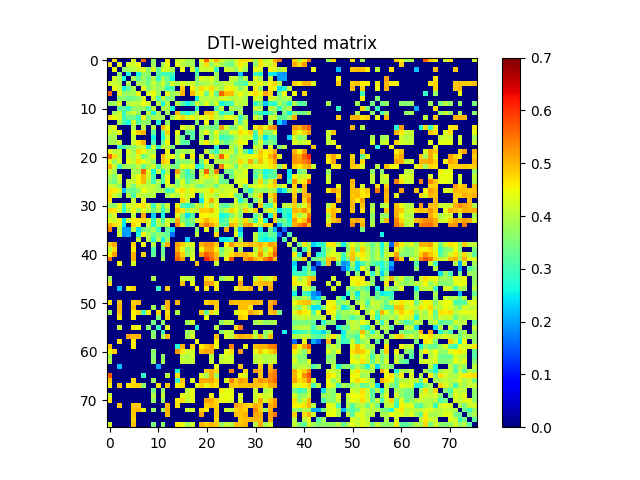

Source data for this figure (header and first rows):
0.000000000000000000e+00, 4.666640622338992794e-01, 0.000000000000000000e+00, 0.000000000000000000e+00, 0.000000000000000000e+00, 4.294419413902839100e-01, 0.000000000000000000e+00, 5.642847751893046437e-01, 0.000000000000000000e+00, 3.703505195188880883e-01, 0.000000000000000000e+00, 0.000000000000000000e+00, 4.674927428167903742e-01, 0.000000000000000000e+00, 4.173582262077152882e-01, 4.227302069817311936e-01, 3.795477561915778231e-01, 3.863090128711079152e-01, 0.000000000000000000e+00, 4.421046084796952935e-01, 5.615502717136470201e-01, 4.377973999732475141e-01, 5.026908945740594659e-01, 4.226431995728677782e-01
4.666640622338992794e-01, 0.000000000000000000e+00, 4.467868242301770154e-01, 0.000000000000000000e+00, 4.227435080079824936e-01, 4.140387561714117259e-01, 4.471168061071508770e-01, 0.000000000000000000e+00, 0.000000000000000000e+00, 3.822335109737475811e-01, 0.000000000000000000e+00, 3.811369161924630933e-01, 4.436081059265625792e-01, 0.000000000000000000e+00, 4.380851819653702739e-01, 4.004474384265979126e-01, 3.866327240040274837e-01, 3.872470425903615787e-01, 0.000000000000000000e+00, 4.088410510964303746e-01, 4.729692137847039124e-01, 3.705677098800193026e-01, 4.205616219475740158e-01, 3.858353886986319869e-01
0.000000000000000000e+00, 4.467868242301770154e-01, 0.000000000000000000e+00, 3.740087869031875067e-01, 3.855133729168946921e-01, 3.999998818329610906e-01, 4.150097317487718152e-01, 4.306472588788867739e-01, 3.620885946657049770e-01, 4.272475571750479761e-01, 3.242874638874945203e-01, 4.185528136738758120e-01, 4.222097885802224004e-01, 3.866083833672970815e-01, 0.000000000000000000e+00, 4.463263211156706101e-01, 0.000000000000000000e+00, 4.263333766815298742e-01, 2.883062643123778246e-01, 4.173626806451596893e-01, 4.094274291613351768e-01, 4.267878156950988267e-01, 2.876128796874096172e-01, 0.000000000000000000e+00
0.000000000000000000e+00, 0.000000000000000000e+00, 3.740087869031875067e-01, 0.000000000000000000e+00, 2.649754884802492105e-01, 0.000000000000000000e+00, 2.599135176304335215e-01, 3.691966642689045730e-01, 3.665606957515997189e-01, 0.000000000000000000e+00, 3.235640904385080896e-01, 2.926326849520768936e-01, 2.976197628160228148e-01, 3.044814810377847736e-01, 0.000000000000000000e+00, 0.000000000000000000e+00, 0.000000000000000000e+00, 0.000000000000000000e+00, 3.125533557969140119e-01, 0.000000000000000000e+00, 0.000000000000000000e+00, 0.000000000000000000e+00, 3.816523757912275161e-01, 0.000000000000000000e+00
0.000000000000000000e+00, 4.227435080079824936e-01, 3.855133729168946921e-01, 2.649754884802492105e-01, 0.000000000000000000e+00, 3.888493914169605103e-01, 3.191307044407502014e-01, 3.755444478986652013e-01, 3.340836525654701239e-01, 3.957908287390989877e-01, 2.878219021162097824e-01, 3.885464739871082873e-01, 3.377717065767636972e-01, 2.674534561010721845e-01, 0.000000000000000000e+00, 0.000000000000000000e+00, 0.000000000000000000e+00, 0.000000000000000000e+00, 3.587300701123670166e-01, 4.354273748399232202e-01, 4.144572092025944898e-01, 4.368249182838258027e-01, 3.784656527121206260e-01, 0.000000000000000000e+00
4.294419413902839100e-01, 4.140387561714117259e-01, 3.999998818329610906e-01, 0.000000000000000000e+00, 3.888493914169605103e-01, 0.000000000000000000e+00, 3.890874330322575125e-01, 3.820960873340715214e-01, 3.438382934258151780e-01, 4.111425045327953276e-01, 3.639325006160252785e-01, 4.192164995299119123e-01, 3.401250853047346756e-01, 4.218790526079919112e-01, 3.899404945695313929e-01, 4.353756322763668862e-01, 4.020740078938873086e-01, 4.217116528193359803e-01, 3.676984952618246871e-01, 3.807655949640125215e-01, 3.911849247178963984e-01, 4.075976819594224199e-01, 3.702864921080851190e-01, 3.911999901454543127e-01
0.000000000000000000e+00, 4.471168061071508770e-01, 4.150097317487718152e-01, 2.599135176304335215e-01, 3.191307044407502014e-01, 3.890874330322575125e-01, 0.000000000000000000e+00, 4.422634660688580799e-01, 3.622115112573103812e-01, 4.045443888071317828e-01, 3.722390501110293126e-01, 3.759300165821102824e-01, 2.904972119308162903e-01, 3.144495588258282015e-01, 0.000000000000000000e+00, 4.884635107504621820e-01, 0.000000000000000000e+00, 4.627632327448316096e-01, 4.008660792056839006e-01, 4.757008028868882077e-01, 4.390819954826324922e-01, 4.727617992329065100e-01, 4.099085942217766121e-01, 3.852814143285154813e-01
5.642847751893046437e-01, 0.000000000000000000e+00, 4.306472588788867739e-01, 3.691966642689045730e-01, 3.755444478986652013e-01, 3.820960873340715214e-01, 4.422634660688580799e-01, 0.000000000000000000e+00, 4.250139265449590087e-01, 4.464267235011857848e-01, 3.748305076584683149e-01, 0.000000000000000000e+00, 4.440219777588533256e-01, 3.728215493744594933e-01, 4.000532170611825200e-01, 5.054747920482964840e-01, 0.000000000000000000e+00, 5.007203392448059676e-01, 4.229556249433953918e-01, 4.470247386745432872e-01, 3.360234127021617945e-01, 4.440052637229490728e-01, 3.307016052957142960e-01, 5.615471932039848291e-01
0.000000000000000000e+00, 0.000000000000000000e+00, 3.620885946657049770e-01, 3.665606957515997189e-01, 3.340836525654701239e-01, 3.438382934258151780e-01, 3.622115112573103812e-01, 4.250139265449590087e-01, 0.000000000000000000e+00, 4.221579220211320038e-01, 3.104651257487929805e-01, 4.064757553103264254e-01, 3.468031056324237249e-01, 3.628932351180643168e-01, 0.000000000000000000e+00, 0.000000000000000000e+00, 0.000000000000000000e+00, 0.000000000000000000e+00, 2.551978789435158101e-01, 4.025413760892240789e-01, 3.912039602408762251e-01, 4.085575593727893140e-01, 3.871277385877324173e-01, 4.267465617673965039e-01
3.703505195188880883e-01, 3.822335109737475811e-01, 4.272475571750479761e-01, 0.000000000000000000e+00, 3.957908287390989877e-01, 4.111425045327953276e-01, 4.045443888071317828e-01, 4.464267235011857848e-01, 4.221579220211320038e-01, 0.000000000000000000e+00, 4.041269776842155159e-01, 2.601289780491227166e-01, 3.969702807507630160e-01, 0.000000000000000000e+00, 4.009235798301715170e-01, 3.207695215806007916e-01, 2.573316382662844126e-01, 3.103773703197045819e-01, 4.190997073380731130e-01, 3.817790074394233901e-01, 4.352435431767430751e-01, 3.671801120315723033e-01, 4.223278024930828822e-01, 2.607262503567143175e-01
0.000000000000000000e+00, 0.000000000000000000e+00, 3.242874638874945203e-01, 3.235640904385080896e-01, 2.878219021162097824e-01, 3.639325006160252785e-01, 3.722390501110293126e-01, 3.748305076584683149e-01, 3.104651257487929805e-01, 4.041269776842155159e-01, 0.000000000000000000e+00, 3.908405639125718256e-01, 3.895021258464215763e-01, 2.723362493491188752e-01, 0.000000000000000000e+00, 0.000000000000000000e+00, 0.000000000000000000e+00, 0.000000000000000000e+00, 2.813955720283000117e-01, 0.000000000000000000e+00, 0.000000000000000000e+00, 0.000000000000000000e+00, 3.166139880054780198e-01, 4.088027149762997192e-01
0.000000000000000000e+00, 3.811369161924630933e-01, 4.185528136738758120e-01, 2.926326849520768936e-01, 3.885464739871082873e-01, 4.192164995299119123e-01, 3.759300165821102824e-01, 0.000000000000000000e+00, 4.064757553103264254e-01, 2.601289780491227166e-01, 3.908405639125718256e-01, 0.000000000000000000e+00, 3.787570819677549272e-01, 0.000000000000000000e+00, 4.964083507177061150e-01, 3.084265660423693989e-01, 2.706171746713109116e-01, 3.234243680236434937e-01, 4.088650239986230117e-01, 0.000000000000000000e+00, 4.946958829426156834e-01, 4.884915019361104060e-01, 4.081647694110869806e-01, 2.771594927185510038e-01
4.674927428167903742e-01, 4.436081059265625792e-01, 4.222097885802224004e-01, 2.976197628160228148e-01, 3.377717065767636972e-01, 3.401250853047346756e-01, 2.904972119308162903e-01, 4.440219777588533256e-01, 3.468031056324237249e-01, 3.969702807507630160e-01, 3.895021258464215763e-01, 3.787570819677549272e-01, 0.000000000000000000e+00, 3.727252540942266879e-01, 4.408480823040009100e-01, 4.780346801845061777e-01, 4.200303047000318868e-01, 4.562274068957670181e-01, 4.037187511646447846e-01, 4.463551884216477861e-01, 4.315389256168610244e-01, 4.689656375411556111e-01, 4.097981389036273736e-01, 3.937152022901385107e-01
0.000000000000000000e+00, 0.000000000000000000e+00, 3.866083833672970815e-01, 3.044814810377847736e-01, 2.674534561010721845e-01, 4.218790526079919112e-01, 3.144495588258282015e-01, 3.728215493744594933e-01, 3.628932351180643168e-01, 0.000000000000000000e+00, 2.723362493491188752e-01, 0.000000000000000000e+00, 3.727252540942266879e-01, 0.000000000000000000e+00, 0.000000000000000000e+00, 0.000000000000000000e+00, 0.000000000000000000e+00, 0.000000000000000000e+00, 3.561870749236890066e-01, 0.000000000000000000e+00, 4.476688599695605175e-01, 0.000000000000000000e+00, 3.531322161625051193e-01, 0.000000000000000000e+00
4.173582262077152882e-01, 4.380851819653702739e-01, 0.000000000000000000e+00, 0.000000000000000000e+00, 0.000000000000000000e+00, 3.899404945695313929e-01, 0.000000000000000000e+00, 4.000532170611825200e-01, 0.000000000000000000e+00, 4.009235798301715170e-01, 0.000000000000000000e+00, 4.964083507177061150e-01, 4.408480823040009100e-01, 0.000000000000000000e+00, 0.000000000000000000e+00, 4.416668805155212763e-01, 4.034154400099391191e-01, 4.225306488580787834e-01, 0.000000000000000000e+00, 3.564803274263613764e-01, 3.715579197630238806e-01, 3.433739630142175758e-01, 3.370646647194089907e-01, 5.182408147340129556e-01
4.227302069817311936e-01, 4.004474384265979126e-01, 4.463263211156706101e-01, 0.000000000000000000e+00, 0.000000000000000000e+00, 4.353756322763668862e-01, 4.884635107504621820e-01, 5.054747920482964840e-01, 0.000000000000000000e+00, 3.207695215806007916e-01, 0.000000000000000000e+00, 3.084265660423693989e-01, 4.780346801845061777e-01, 0.000000000000000000e+00, 4.416668805155212763e-01, 0.000000000000000000e+00, 3.351050934798864844e-01, 3.179798588700333273e-01, 0.000000000000000000e+00, 3.905399529262398861e-01, 4.504109675675093127e-01, 3.618054658037460070e-01, 4.450236884547850158e-01, 3.650334385911804813e-01
3.795477561915778231e-01, 3.866327240040274837e-01, 0.000000000000000000e+00, 0.000000000000000000e+00, 0.000000000000000000e+00, 4.020740078938873086e-01, 0.000000000000000000e+00, 0.000000000000000000e+00, 0.000000000000000000e+00, 2.573316382662844126e-01, 0.000000000000000000e+00, 2.706171746713109116e-01, 4.200303047000318868e-01, 0.000000000000000000e+00, 4.034154400099391191e-01, 3.351050934798864844e-01, 0.000000000000000000e+00, 3.147596491776207261e-01, 0.000000000000000000e+00, 3.824731240530124809e-01, 0.000000000000000000e+00, 3.663943946930596773e-01, 4.146727397698394824e-01, 2.907262725971849759e-01
3.863090128711079152e-01, 3.872470425903615787e-01, 4.263333766815298742e-01, 0.000000000000000000e+00, 0.000000000000000000e+00, 4.217116528193359803e-01, 4.627632327448316096e-01, 5.007203392448059676e-01, 0.000000000000000000e+00, 3.103773703197045819e-01, 0.000000000000000000e+00, 3.234243680236434937e-01, 4.562274068957670181e-01, 0.000000000000000000e+00, 4.225306488580787834e-01, 3.179798588700333273e-01, 3.147596491776207261e-01, 0.000000000000000000e+00, 0.000000000000000000e+00, 4.132620268610818770e-01, 4.585769801173050220e-01, 3.950932930795180154e-01, 4.457943528177414905e-01, 3.610529738843267777e-01
0.000000000000000000e+00, 0.000000000000000000e+00, 2.883062643123778246e-01, 3.125533557969140119e-01, 3.587300701123670166e-01, 3.676984952618246871e-01, 4.008660792056839006e-01, 4.229556249433953918e-01, 2.551978789435158101e-01, 4.190997073380731130e-01, 2.813955720283000117e-01, 4.088650239986230117e-01, 4.037187511646447846e-01, 3.561870749236890066e-01, 0.000000000000000000e+00, 0.000000000000000000e+00, 0.000000000000000000e+00, 0.000000000000000000e+00, 0.000000000000000000e+00, 0.000000000000000000e+00, 0.000000000000000000e+00, 0.000000000000000000e+00, 2.738174052640218736e-01, 0.000000000000000000e+00
4.421046084796952935e-01, 4.088410510964303746e-01, 4.173626806451596893e-01, 0.000000000000000000e+00, 4.354273748399232202e-01, 3.807655949640125215e-01, 4.757008028868882077e-01, 4.470247386745432872e-01, 4.025413760892240789e-01, 3.817790074394233901e-01, 0.000000000000000000e+00, 0.000000000000000000e+00, 4.463551884216477861e-01, 0.000000000000000000e+00, 3.564803274263613764e-01, 3.905399529262398861e-01, 3.824731240530124809e-01, 4.132620268610818770e-01, 0.000000000000000000e+00, 0.000000000000000000e+00, 4.106330306660644913e-01, 3.404823498500444967e-01, 2.889871261387945145e-01, 4.013295762372675046e-01
5.615502717136470201e-01, 4.729692137847039124e-01, 4.094274291613351768e-01, 0.000000000000000000e+00, 4.144572092025944898e-01, 3.911849247178963984e-01, 4.390819954826324922e-01, 3.360234127021617945e-01, 3.912039602408762251e-01, 4.352435431767430751e-01, 0.000000000000000000e+00, 4.946958829426156834e-01, 4.315389256168610244e-01, 4.476688599695605175e-01, 3.715579197630238806e-01, 4.504109675675093127e-01, 0.000000000000000000e+00, 4.585769801173050220e-01, 0.000000000000000000e+00, 4.106330306660644913e-01, 0.000000000000000000e+00, 4.552694136163932259e-01, 3.960805807256262967e-01, 5.648442039977765727e-01
4.377973999732475141e-01, 3.705677098800193026e-01, 4.267878156950988267e-01, 0.000000000000000000e+00, 4.368249182838258027e-01, 4.075976819594224199e-01, 4.727617992329065100e-01, 4.440052637229490728e-01, 4.085575593727893140e-01, 3.671801120315723033e-01, 0.000000000000000000e+00, 4.884915019361104060e-01, 4.689656375411556111e-01, 0.000000000000000000e+00, 3.433739630142175758e-01, 3.618054658037460070e-01, 3.663943946930596773e-01, 3.950932930795180154e-01, 0.000000000000000000e+00, 3.404823498500444967e-01, 4.552694136163932259e-01, 0.000000000000000000e+00, 3.986686531236153241e-01, 3.853399725799698250e-01
5.026908945740594659e-01, 4.205616219475740158e-01, 2.876128796874096172e-01, 3.816523757912275161e-01, 3.784656527121206260e-01, 3.702864921080851190e-01, 4.099085942217766121e-01, 3.307016052957142960e-01, 3.871277385877324173e-01, 4.223278024930828822e-01, 3.166139880054780198e-01, 4.081647694110869806e-01, 4.097981389036273736e-01, 3.531322161625051193e-01, 3.370646647194089907e-01, 4.450236884547850158e-01, 4.146727397698394824e-01, 4.457943528177414905e-01, 2.738174052640218736e-01, 2.889871261387945145e-01, 3.960805807256262967e-01, 3.986686531236153241e-01, 0.000000000000000000e+00, 5.455849313812344281e-01
4.226431995728677782e-01, 3.858353886986319869e-01, 0.000000000000000000e+00, 0.000000000000000000e+00, 0.000000000000000000e+00, 3.911999901454543127e-01, 3.852814143285154813e-01, 5.615471932039848291e-01, 4.267465617673965039e-01, 2.607262503567143175e-01, 4.088027149762997192e-01, 2.771594927185510038e-01, 3.937152022901385107e-01, 0.000000000000000000e+00, 5.182408147340129556e-01, 3.650334385911804813e-01, 2.907262725971849759e-01, 3.610529738843267777e-01, 0.000000000000000000e+00, 4.013295762372675046e-01, 5.648442039977765727e-01, 3.853399725799698250e-01, 5.455849313812344281e-01, 0.000000000000000000e+00
3.885430397339392217e-01, 3.527432602757684110e-01, 4.223875763367174740e-01, 0.000000000000000000e+00, 0.000000000000000000e+00, 4.139269899391980756e-01, 4.460456071368619213e-01, 4.982909720654309926e-01, 4.221335857564362803e-01, 2.989740901659380112e-01, 0.000000000000000000e+00, 3.264761922126970251e-01, 4.373472540538935749e-01, 0.000000000000000000e+00, 4.227376183560557776e-01, 3.595061442515666839e-01, 3.042865039355968082e-01, 3.270560787282569271e-01, 0.000000000000000000e+00, 4.095093136061535022e-01, 4.608476124898024939e-01, 3.978542872191068169e-01, 4.339135754426933222e-01, 3.476218630123524833e-01
3.658666152056683218e-01, 3.365576879529728060e-01, 4.075654787087210074e-01, 0.000000000000000000e+00, 4.113189161120072157e-01, 4.103946457676675985e-01, 4.556874337913526807e-01, 4.962026323970258890e-01, 3.990280300475704811e-01, 3.031392523668243189e-01, 3.951487130450616059e-01, 3.096449042629426107e-01, 4.459960426738072137e-01, 0.000000000000000000e+00, 3.523369284818184122e-01, 4.266804668273939116e-01, 3.258998208568398836e-01, 3.726649512896232919e-01, 3.985473513603209894e-01, 4.235226485047304812e-01, 3.730959566424273954e-01, 3.820949277641841890e-01, 4.148532892576787257e-01, 3.302544985415449830e-01
4.187095603783289044e-01, 4.125971047609707787e-01, 3.670839015957805263e-01, 0.000000000000000000e+00, 4.089020544807540070e-01, 3.495073646369782905e-01, 4.246862024498888055e-01, 4.102979070700121800e-01, 3.993735070111841257e-01, 4.117647484500381871e-01, 3.773435127935457767e-01, 0.000000000000000000e+00, 4.129110269764845742e-01, 4.154989009048747906e-01, 3.615699487791603217e-01, 4.234042042575085207e-01, 3.885342788336059727e-01, 4.150232528535121035e-01, 3.563961193777994141e-01, 3.372431387911217771e-01, 3.830283485049256753e-01, 3.959231107844227160e-01, 3.336999896972078772e-01, 4.144073878858349769e-01
4.681573698677715112e-01, 4.610429585558026844e-01, 4.342506423818079941e-01, 2.234922331604820012e-01, 3.379195683021158914e-01, 3.312751206516317826e-01, 3.632826466411968047e-01, 4.485759928542564223e-01, 4.151819508554538962e-01, 4.046674359009356237e-01, 3.824122938841825747e-01, 3.854758235629023866e-01, 2.972518212595161025e-01, 3.198070908442938731e-01, 4.450876195752990205e-01, 4.715686838128506086e-01, 4.254667444127497866e-01, 4.555273858941806808e-01, 4.148188899435957255e-01, 4.211183299845349115e-01, 4.245321652403200030e-01, 4.734902292258869050e-01, 4.245386480970744780e-01, 4.008255933855686126e-01
4.752190328896150895e-01, 4.203633123564656793e-01, 3.799125375912335012e-01, 0.000000000000000000e+00, 4.011008536847113226e-01, 3.045190108145360841e-01, 4.140352520409428250e-01, 3.992975627810548267e-01, 3.862776537872159022e-01, 4.003999699363217091e-01, 0.000000000000000000e+00, 0.000000000000000000e+00, 3.796435136648131925e-01, 4.139761715739543879e-01, 3.916020756997379837e-01, 4.464486077147981069e-01, 4.102888274618118891e-01, 4.392902084837408960e-01, 0.000000000000000000e+00, 3.330469733649197850e-01, 4.302447008306731768e-01, 4.219838404428172818e-01, 3.817109387627264927e-01, 4.369269861629783147e-01
4.654142266920586746e-01, 0.000000000000000000e+00, 0.000000000000000000e+00, 0.000000000000000000e+00, 0.000000000000000000e+00, 4.210076157239009964e-01, 0.000000000000000000e+00, 4.473389668492406823e-01, 0.000000000000000000e+00, 0.000000000000000000e+00, 0.000000000000000000e+00, 0.000000000000000000e+00, 0.000000000000000000e+00, 0.000000000000000000e+00, 0.000000000000000000e+00, 4.813124985813228007e-01, 4.197274963418329841e-01, 0.000000000000000000e+00, 0.000000000000000000e+00, 2.483957277884983050e-01, 4.383453160176317143e-01, 5.099856404067634186e-01, 4.257520633813711153e-01, 0.000000000000000000e+00
3.781506188146003256e-01, 3.689834704491218864e-01, 4.462554426608317248e-01, 3.010582721297950237e-01, 4.318771372604136016e-01, 4.233581576625147780e-01, 4.552159621963677849e-01, 4.690871092095186268e-01, 4.273667281767155046e-01, 2.927446960081878102e-01, 4.109869415732749220e-01, 3.239714769961596907e-01, 4.201202296736266106e-01, 0.000000000000000000e+00, 4.548693986420311863e-01, 3.139124288713757149e-01, 2.838344519711715197e-01, 3.302551904646058856e-01, 4.167943863713078900e-01, 3.865628379066338161e-01, 4.555827379539610922e-01, 3.868136594011494789e-01, 4.415466390703939870e-01, 3.360164288088000051e-01
4.734020350368525198e-01, 4.648810803116651957e-01, 4.236542589303469164e-01, 2.785587148041862027e-01, 3.918291232562767790e-01, 4.517702851441067202e-01, 3.826956140922546101e-01, 4.425223857486201839e-01, 4.056489664961041020e-01, 3.407477552474895144e-01, 3.954800423723778824e-01, 2.936318479512747270e-01, 3.774142918825296178e-01, 0.000000000000000000e+00, 4.909758770172774067e-01, 4.650846650674920202e-01, 3.831684723091984823e-01, 4.222107144763260766e-01, 4.035086039738113861e-01, 4.848779890601350173e-01, 4.828934637146732878e-01, 4.995787848307802204e-01, 4.335020270482284888e-01, 3.565503013061689930e-01
3.937971369754629802e-01, 4.287904057285816806e-01, 0.000000000000000000e+00, 0.000000000000000000e+00, 0.000000000000000000e+00, 4.050657608132757215e-01, 0.000000000000000000e+00, 5.159267652204485577e-01, 0.000000000000000000e+00, 2.280955826953516008e-01, 0.000000000000000000e+00, 2.678939970700223161e-01, 0.000000000000000000e+00, 0.000000000000000000e+00, 4.397550205159312942e-01, 3.608964938132849798e-01, 2.413739218542884091e-01, 3.154990940357668139e-01, 0.000000000000000000e+00, 4.563070726738981953e-01, 4.526877414461086269e-01, 4.356806211982470201e-01, 4.362658285289324755e-01, 2.630780047110380937e-01
4.311294152780654754e-01, 4.141010594654763177e-01, 4.517534126272463868e-01, 2.528906001637836742e-01, 4.182452745837729191e-01, 4.571278254247139738e-01, 4.624402288761518265e-01, 4.771636870522882878e-01, 4.312852279323416971e-01, 2.886031399307780743e-01, 4.073922496621996125e-01, 3.095206327495468868e-01, 4.169016315675346251e-01, 3.714394589442038264e-01, 5.116588307412145431e-01, 3.634167042946169768e-01, 3.177477142751203854e-01, 3.560811862188463794e-01, 4.294182481736805168e-01, 4.666097686260862742e-01, 5.037444439490659231e-01, 4.717263729542398032e-01, 4.601319296635494882e-01, 2.930982820456589089e-01
5.069006036579548624e-01, 4.744474902824041274e-01, 4.319804081323461165e-01, 2.434734266745471887e-01, 0.000000000000000000e+00, 4.769813001910370165e-01, 4.463176574455393064e-01, 0.000000000000000000e+00, 4.152649495846105210e-01, 2.751701117608965075e-01, 3.864651212389009216e-01, 3.679791434626967228e-01, 4.169717022616286073e-01, 0.000000000000000000e+00, 5.383614546758559438e-01, 4.338933196976035855e-01, 3.124738391123029757e-01, 3.300756971016284846e-01, 0.000000000000000000e+00, 5.043854282894402186e-01, 5.478520943105789076e-01, 5.176106183616207002e-01, 4.735431814934802919e-01, 3.379132538259930207e-01
5.406330549942508501e-01, 0.000000000000000000e+00, 3.972253060894542220e-01, 1.978385342418816084e-01, 1.948756095877288985e-01, 4.032069882271400729e-01, 2.429853879334356870e-01, 3.432506589931944019e-01, 3.625370457101175226e-01, 3.902042046991203161e-01, 2.914952722336544011e-01, 0.000000000000000000e+00, 3.273159482377446250e-01, 2.365921899580870069e-01, 0.000000000000000000e+00, 0.000000000000000000e+00, 0.000000000000000000e+00, 0.000000000000000000e+00, 3.552514827107722817e-01, 0.000000000000000000e+00, 4.380517980635529884e-01, 0.000000000000000000e+00, 3.590425313917637862e-01, 0.000000000000000000e+00
0.000000000000000000e+00, 0.000000000000000000e+00, 4.198424890989594926e-01, 1.890849638759450058e-01, 2.010988996768708070e-01, 0.000000000000000000e+00, 2.752040301579052883e-01, 4.522235817549654091e-01, 3.907485836063727125e-01, 3.379782913266298761e-01, 3.656382026842401878e-01, 3.447593147587216800e-01, 3.276943775259327785e-01, 1.641767566589545924e-01, 0.000000000000000000e+00, 0.000000000000000000e+00, 0.000000000000000000e+00, 0.000000000000000000e+00, 4.068378148956623974e-01, 0.000000000000000000e+00, 0.000000000000000000e+00, 0.000000000000000000e+00, 4.690596759319304865e-01, 0.000000000000000000e+00
0.000000000000000000e+00, 0.000000000000000000e+00, 0.000000000000000000e+00, 0.000000000000000000e+00, 0.000000000000000000e+00, 0.000000000000000000e+00, 4.084588068131662086e-01, 0.000000000000000000e+00, 3.972116803081531811e-01, 2.795655023416109275e-01, 3.944515288646041062e-01, 2.572561496493883104e-01, 3.734299544558856154e-01, 0.000000000000000000e+00, 0.000000000000000000e+00, 0.000000000000000000e+00, 2.301438377592243123e-01, 0.000000000000000000e+00, 0.000000000000000000e+00, 0.000000000000000000e+00, 0.000000000000000000e+00, 0.000000000000000000e+00, 0.000000000000000000e+00, 2.508577264296352749e-01
4.781052340499484798e-01, 5.107797384262084961e-01, 0.000000000000000000e+00, 0.000000000000000000e+00, 0.000000000000000000e+00, 4.799394721896383942e-01, 0.000000000000000000e+00, 4.510813035040890928e-01, 0.000000000000000000e+00, 3.982191353169127201e-01, 0.000000000000000000e+00, 3.639531200930001265e-01, 5.067595590772588920e-01, 0.000000000000000000e+00, 5.191010653117816842e-01, 4.811203579570544897e-01, 4.162623519243999204e-01, 4.306309777573725794e-01, 0.000000000000000000e+00, 5.028021955841962543e-01, 5.266762342766863059e-01, 5.274105944311843208e-01, 4.770954088416056726e-01, 0.000000000000000000e+00
4.034036956663886175e-01, 4.700598757110995840e-01, 0.000000000000000000e+00, 0.000000000000000000e+00, 0.000000000000000000e+00, 4.571523446013117109e-01, 0.000000000000000000e+00, 0.000000000000000000e+00, 0.000000000000000000e+00, 3.104143569238891898e-01, 0.000000000000000000e+00, 3.287237843824141748e-01, 0.000000000000000000e+00, 0.000000000000000000e+00, 5.018036315549277981e-01, 4.370511570643367261e-01, 3.538877653071847984e-01, 3.995833920553594765e-01, 0.000000000000000000e+00, 4.469392895208377792e-01, 5.123692437198361649e-01, 5.181967223863105376e-01, 4.608848488107968877e-01, 3.372191785431178923e-01
4.550110394277110948e-01, 5.216419213609877481e-01, 0.000000000000000000e+00, 0.000000000000000000e+00, 0.000000000000000000e+00, 5.034503175665979713e-01, 0.000000000000000000e+00, 4.784658826118305952e-01, 0.000000000000000000e+00, 3.273819254852490812e-01, 0.000000000000000000e+00, 3.461691116386252931e-01, 0.000000000000000000e+00, 0.000000000000000000e+00, 5.410140482342919999e-01, 4.812300838359777067e-01, 3.723403341352420903e-01, 4.171013045441026024e-01, 0.000000000000000000e+00, 5.200837128575188650e-01, 5.672209580478319024e-01, 5.438535653446853191e-01, 4.962388703455611894e-01, 3.698295275554143169e-01
5.456972179358857700e-01, 0.000000000000000000e+00, 0.000000000000000000e+00, 0.000000000000000000e+00, 0.000000000000000000e+00, 5.045542863162683078e-01, 0.000000000000000000e+00, 0.000000000000000000e+00, 0.000000000000000000e+00, 0.000000000000000000e+00, 0.000000000000000000e+00, 3.870317258394678772e-01, 0.000000000000000000e+00, 0.000000000000000000e+00, 5.656464651499073515e-01, 5.154114837013140660e-01, 0.000000000000000000e+00, 4.398718453199608192e-01, 0.000000000000000000e+00, 0.000000000000000000e+00, 6.073690049274639291e-01, 5.630376689818135105e-01, 5.104897054226806841e-01, 0.000000000000000000e+00
0.000000000000000000e+00, 0.000000000000000000e+00, 4.509231423711214104e-01, 0.000000000000000000e+00, 0.000000000000000000e+00, 4.295353630668358735e-01, 0.000000000000000000e+00, 0.000000000000000000e+00, 0.000000000000000000e+00, 0.000000000000000000e+00, 0.000000000000000000e+00, 0.000000000000000000e+00, 0.000000000000000000e+00, 0.000000000000000000e+00, 0.000000000000000000e+00, 0.000000000000000000e+00, 0.000000000000000000e+00, 0.000000000000000000e+00, 4.844235333032204105e-01, 0.000000000000000000e+00, 0.000000000000000000e+00, 0.000000000000000000e+00, 4.163109606682772745e-01, 0.000000000000000000e+00
0.000000000000000000e+00, 0.000000000000000000e+00, 0.000000000000000000e+00, 0.000000000000000000e+00, 0.000000000000000000e+00, 0.000000000000000000e+00, 0.000000000000000000e+00, 0.000000000000000000e+00, 0.000000000000000000e+00, 0.000000000000000000e+00, 0.000000000000000000e+00, 0.000000000000000000e+00, 0.000000000000000000e+00, 0.000000000000000000e+00, 0.000000000000000000e+00, 0.000000000000000000e+00, 0.000000000000000000e+00, 0.000000000000000000e+00, 0.000000000000000000e+00, 0.000000000000000000e+00, 0.000000000000000000e+00, 0.000000000000000000e+00, 0.000000000000000000e+00, 0.000000000000000000e+00
0.000000000000000000e+00, 0.000000000000000000e+00, 0.000000000000000000e+00, 0.000000000000000000e+00, 0.000000000000000000e+00, 0.000000000000000000e+00, 0.000000000000000000e+00, 0.000000000000000000e+00, 0.000000000000000000e+00, 0.000000000000000000e+00, 0.000000000000000000e+00, 0.000000000000000000e+00, 0.000000000000000000e+00, 0.000000000000000000e+00, 0.000000000000000000e+00, 0.000000000000000000e+00, 0.000000000000000000e+00, 0.000000000000000000e+00, 0.000000000000000000e+00, 0.000000000000000000e+00, 0.000000000000000000e+00, 0.000000000000000000e+00, 0.000000000000000000e+00, 0.000000000000000000e+00
3.824434325762117171e-01, 0.000000000000000000e+00, 0.000000000000000000e+00, 0.000000000000000000e+00, 0.000000000000000000e+00, 0.000000000000000000e+00, 0.000000000000000000e+00, 0.000000000000000000e+00, 0.000000000000000000e+00, 3.890736613401187816e-01, 0.000000000000000000e+00, 0.000000000000000000e+00, 0.000000000000000000e+00, 0.000000000000000000e+00, 0.000000000000000000e+00, 4.191919765049916258e-01, 4.020434856582402183e-01, 4.115866830615059757e-01, 0.000000000000000000e+00, 0.000000000000000000e+00, 4.722209179149073899e-01, 4.549807452242283778e-01, 0.000000000000000000e+00, 3.723397313954491250e-01
4.708002028600232758e-01, 0.000000000000000000e+00, 0.000000000000000000e+00, 0.000000000000000000e+00, 0.000000000000000000e+00, 0.000000000000000000e+00, 0.000000000000000000e+00, 0.000000000000000000e+00, 0.000000000000000000e+00, 0.000000000000000000e+00, 0.000000000000000000e+00, 0.000000000000000000e+00, 0.000000000000000000e+00, 0.000000000000000000e+00, 0.000000000000000000e+00, 4.916108498066357191e-01, 0.000000000000000000e+00, 4.431523766380263130e-01, 0.000000000000000000e+00, 0.000000000000000000e+00, 5.150780945190233107e-01, 5.121121968561814786e-01, 4.560414362806968769e-01, 0.000000000000000000e+00
0.000000000000000000e+00, 0.000000000000000000e+00, 2.204364535055207130e-01, 0.000000000000000000e+00, 4.545116424560546875e-01, 4.835039781287248095e-01, 0.000000000000000000e+00, 0.000000000000000000e+00, 0.000000000000000000e+00, 0.000000000000000000e+00, 2.893132169104927209e-01, 0.000000000000000000e+00, 4.823336237091490064e-01, 0.000000000000000000e+00, 0.000000000000000000e+00, 0.000000000000000000e+00, 0.000000000000000000e+00, 0.000000000000000000e+00, 4.587545670936278852e-01, 0.000000000000000000e+00, 4.615732562680173734e-01, 0.000000000000000000e+00, 4.612489569821873747e-01, 0.000000000000000000e+00
0.000000000000000000e+00, 0.000000000000000000e+00, 0.000000000000000000e+00, 0.000000000000000000e+00, 0.000000000000000000e+00, 0.000000000000000000e+00, 0.000000000000000000e+00, 0.000000000000000000e+00, 0.000000000000000000e+00, 0.000000000000000000e+00, 0.000000000000000000e+00, 0.000000000000000000e+00, 0.000000000000000000e+00, 0.000000000000000000e+00, 0.000000000000000000e+00, 0.000000000000000000e+00, 0.000000000000000000e+00, 0.000000000000000000e+00, 0.000000000000000000e+00, 0.000000000000000000e+00, 0.000000000000000000e+00, 0.000000000000000000e+00, 0.000000000000000000e+00, 0.000000000000000000e+00
0.000000000000000000e+00, 0.000000000000000000e+00, 0.000000000000000000e+00, 0.000000000000000000e+00, 0.000000000000000000e+00, 0.000000000000000000e+00, 0.000000000000000000e+00, 0.000000000000000000e+00, 0.000000000000000000e+00, 0.000000000000000000e+00, 0.000000000000000000e+00, 0.000000000000000000e+00, 0.000000000000000000e+00, 0.000000000000000000e+00, 0.000000000000000000e+00, 0.000000000000000000e+00, 0.000000000000000000e+00, 0.000000000000000000e+00, 0.000000000000000000e+00, 0.000000000000000000e+00, 0.000000000000000000e+00, 0.000000000000000000e+00, 0.000000000000000000e+00, 0.000000000000000000e+00
4.644089058048663787e-01, 0.000000000000000000e+00, 4.899783600234902115e-01, 0.000000000000000000e+00, 0.000000000000000000e+00, 4.833872390904849770e-01, 4.964234825523050065e-01, 0.000000000000000000e+00, 0.000000000000000000e+00, 0.000000000000000000e+00, 0.000000000000000000e+00, 0.000000000000000000e+00, 5.020864796407993325e-01, 0.000000000000000000e+00, 4.988782378025989894e-01, 0.000000000000000000e+00, 0.000000000000000000e+00, 0.000000000000000000e+00, 0.000000000000000000e+00, 0.000000000000000000e+00, 4.783008903172454862e-01, 4.935243096108763994e-01, 4.867557963477546767e-01, 0.000000000000000000e+00
0.000000000000000000e+00, 0.000000000000000000e+00, 5.001276731491088867e-01, 0.000000000000000000e+00, 0.000000000000000000e+00, 4.932352862101607172e-01, 0.000000000000000000e+00, 0.000000000000000000e+00, 0.000000000000000000e+00, 3.784040611932875109e-01, 0.000000000000000000e+00, 3.811300722549768039e-01, 5.033997802051016768e-01, 0.000000000000000000e+00, 0.000000000000000000e+00, 0.000000000000000000e+00, 0.000000000000000000e+00, 0.000000000000000000e+00, 0.000000000000000000e+00, 0.000000000000000000e+00, 0.000000000000000000e+00, 0.000000000000000000e+00, 4.797926880211815792e-01, 0.000000000000000000e+00
3.817373196057433082e-01, 0.000000000000000000e+00, 4.925910245451681213e-01, 0.000000000000000000e+00, 0.000000000000000000e+00, 4.574814863220394989e-01, 4.758520466078717259e-01, 3.001780458143515906e-01, 4.544132048712999916e-01, 0.000000000000000000e+00, 4.754130916117533801e-01, 0.000000000000000000e+00, 4.675745733345872956e-01, 0.000000000000000000e+00, 3.976101860772909835e-01, 0.000000000000000000e+00, 0.000000000000000000e+00, 0.000000000000000000e+00, 0.000000000000000000e+00, 4.879833167805752159e-01, 3.260861212350861793e-01, 4.738449110575047030e-01, 4.290397251948026014e-01, 0.000000000000000000e+00
0.000000000000000000e+00, 0.000000000000000000e+00, 4.613021016120911200e-01, 0.000000000000000000e+00, 0.000000000000000000e+00, 4.587475955486298163e-01, 0.000000000000000000e+00, 0.000000000000000000e+00, 0.000000000000000000e+00, 0.000000000000000000e+00, 3.500914475109986879e-01, 0.000000000000000000e+00, 4.838320458021674875e-01, 0.000000000000000000e+00, 0.000000000000000000e+00, 0.000000000000000000e+00, 0.000000000000000000e+00, 0.000000000000000000e+00, 0.000000000000000000e+00, 0.000000000000000000e+00, 4.439208468557769849e-01, 0.000000000000000000e+00, 0.000000000000000000e+00, 0.000000000000000000e+00
0.000000000000000000e+00, 0.000000000000000000e+00, 0.000000000000000000e+00, 0.000000000000000000e+00, 0.000000000000000000e+00, 0.000000000000000000e+00, 0.000000000000000000e+00, 0.000000000000000000e+00, 0.000000000000000000e+00, 3.458007254018365950e-01, 0.000000000000000000e+00, 3.659682929683447106e-01, 0.000000000000000000e+00, 0.000000000000000000e+00, 0.000000000000000000e+00, 0.000000000000000000e+00, 3.829949424314693096e-01, 4.281143069855326000e-01, 0.000000000000000000e+00, 0.000000000000000000e+00, 0.000000000000000000e+00, 0.000000000000000000e+00, 0.000000000000000000e+00, 3.673897201775219168e-01
0.000000000000000000e+00, 0.000000000000000000e+00, 4.051250150006909800e-01, 0.000000000000000000e+00, 0.000000000000000000e+00, 4.558920228867077151e-01, 4.488212485234254201e-01, 0.000000000000000000e+00, 3.563907380644403822e-01, 0.000000000000000000e+00, 2.934549775069711930e-01, 0.000000000000000000e+00, 4.445081594651256740e-01, 0.000000000000000000e+00, 0.000000000000000000e+00, 0.000000000000000000e+00, 0.000000000000000000e+00, 0.000000000000000000e+00, 2.617721353058067857e-01, 0.000000000000000000e+00, 0.000000000000000000e+00, 0.000000000000000000e+00, 3.981785397511615754e-01, 0.000000000000000000e+00
0.000000000000000000e+00, 0.000000000000000000e+00, 0.000000000000000000e+00, 0.000000000000000000e+00, 0.000000000000000000e+00, 0.000000000000000000e+00, 0.000000000000000000e+00, 0.000000000000000000e+00, 0.000000000000000000e+00, 3.502962292972116032e-01, 0.000000000000000000e+00, 3.018815871024594921e-01, 0.000000000000000000e+00, 0.000000000000000000e+00, 0.000000000000000000e+00, 0.000000000000000000e+00, 3.755144098432164901e-01, 4.078619567220699849e-01, 0.000000000000000000e+00, 0.000000000000000000e+00, 0.000000000000000000e+00, 0.000000000000000000e+00, 0.000000000000000000e+00, 3.639585306659174901e-01
0.000000000000000000e+00, 0.000000000000000000e+00, 0.000000000000000000e+00, 0.000000000000000000e+00, 5.156258344650268555e-01, 5.000578984686878670e-01, 5.013766259854078866e-01, 0.000000000000000000e+00, 0.000000000000000000e+00, 3.697968256671337883e-01, 0.000000000000000000e+00, 3.851331202546360855e-01, 5.010514774499453816e-01, 0.000000000000000000e+00, 0.000000000000000000e+00, 0.000000000000000000e+00, 3.858449285276219776e-01, 4.211864535593318193e-01, 0.000000000000000000e+00, 0.000000000000000000e+00, 0.000000000000000000e+00, 0.000000000000000000e+00, 4.968260819071845802e-01, 0.000000000000000000e+00
0.000000000000000000e+00, 0.000000000000000000e+00, 4.696514710444767982e-01, 0.000000000000000000e+00, 0.000000000000000000e+00, 4.603832619362285272e-01, 0.000000000000000000e+00, 0.000000000000000000e+00, 0.000000000000000000e+00, 0.000000000000000000e+00, 0.000000000000000000e+00, 0.000000000000000000e+00, 0.000000000000000000e+00, 0.000000000000000000e+00, 0.000000000000000000e+00, 0.000000000000000000e+00, 0.000000000000000000e+00, 0.000000000000000000e+00, 4.463738283343081092e-01, 0.000000000000000000e+00, 0.000000000000000000e+00, 0.000000000000000000e+00, 4.525093163616066838e-01, 0.000000000000000000e+00
4.863463928411834170e-01, 0.000000000000000000e+00, 0.000000000000000000e+00, 0.000000000000000000e+00, 0.000000000000000000e+00, 4.558774928630838774e-01, 0.000000000000000000e+00, 0.000000000000000000e+00, 0.000000000000000000e+00, 0.000000000000000000e+00, 0.000000000000000000e+00, 0.000000000000000000e+00, 0.000000000000000000e+00, 0.000000000000000000e+00, 2.707912766615019895e-01, 5.006957117125000467e-01, 0.000000000000000000e+00, 4.758988273492483767e-01, 0.000000000000000000e+00, 4.574835247151102235e-01, 4.865566092108092877e-01, 5.147682367735677555e-01, 4.488829803928228723e-01, 0.000000000000000000e+00
4.491677794144273150e-01, 4.833039736158131205e-01, 0.000000000000000000e+00, 0.000000000000000000e+00, 0.000000000000000000e+00, 0.000000000000000000e+00, 0.000000000000000000e+00, 0.000000000000000000e+00, 0.000000000000000000e+00, 3.626519813498381151e-01, 0.000000000000000000e+00, 0.000000000000000000e+00, 0.000000000000000000e+00, 0.000000000000000000e+00, 5.233905474727189588e-01, 4.635036535795736823e-01, 4.220521685148798108e-01, 4.221174066347639919e-01, 0.000000000000000000e+00, 4.934580878740358889e-01, 5.121842753378601509e-01, 5.049814874742971638e-01, 0.000000000000000000e+00, 0.000000000000000000e+00
... 15 more rows
